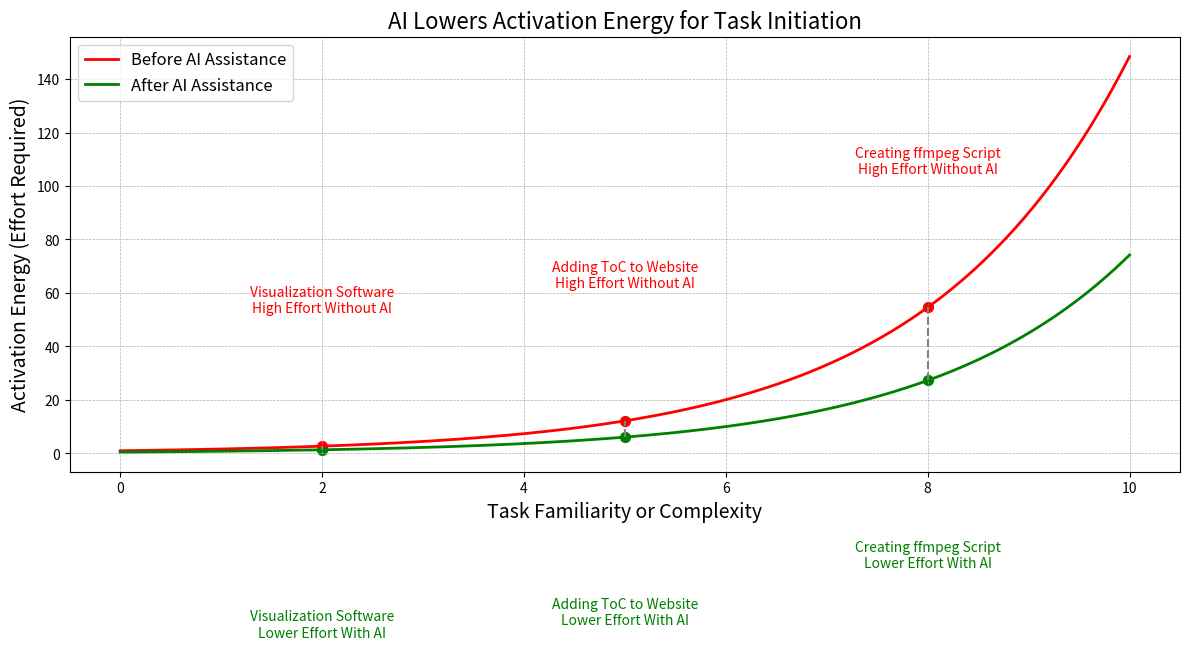

Reproduce this figure in Python.
# Activation Energy Barrier Diagram Script
# Author: [Your Name]
# Date: [Today's Date]

import numpy as np
import matplotlib.pyplot as plt

# Step 1: Define the range for Task Familiarity or Complexity
# 0 = Highly Familiar, 10 = Unfamiliar
x = np.linspace(0, 10, 500)

# Step 2: Define Activation Energy functions
# Before AI Assistance (Higher Activation Energy)
y_before = np.exp(0.5 * x)

# After AI Assistance (Lower Activation Energy)
y_after = y_before * 0.5  # AI reduces activation energy by 50%

# Step 3: Plot the Activation Energy Curves
plt.figure(figsize=(12, 7))
plt.plot(x, y_before, label='Before AI Assistance', color='red', linewidth=2)
plt.plot(x, y_after, label='After AI Assistance', color='green', linewidth=2)

# Step 4: Annotate Specific Tasks
# Define task positions based on familiarity (x-values)
tasks = {
    'Visualization Software': 2,
    'Adding ToC to Website': 5,
    'Creating ffmpeg Script': 8
}

for task_name, x_task in tasks.items():
    # Calculate y-values for both curves at the task point
    y_before_task = np.exp(0.5 * x_task)
    y_after_task = y_before_task * 0.5

    # Plot markers on the curves
    plt.scatter(x_task, y_before_task, color='red', s=50)
    plt.scatter(x_task, y_after_task, color='green', s=50)

    # Draw vertical dotted lines connecting the two points
    plt.vlines(x_task, y_after_task, y_before_task, colors='gray', linestyles='dashed')

    # Annotate the tasks
    plt.text(x_task, y_before_task + 50, f'{task_name}\nHigh Effort Without AI', color='red', ha='center')
    plt.text(x_task, y_after_task - 70, f'{task_name}\nLower Effort With AI', color='green', ha='center')

# Step 5: Customize the Plot
plt.title('AI Lowers Activation Energy for Task Initiation', fontsize=16)
plt.xlabel('Task Familiarity or Complexity', fontsize=14)
plt.ylabel('Activation Energy (Effort Required)', fontsize=14)
plt.legend(fontsize=12)
plt.grid(True, which='both', linestyle='--', linewidth=0.5)
plt.tight_layout()

# Step 6: Display the Plot
plt.show()
